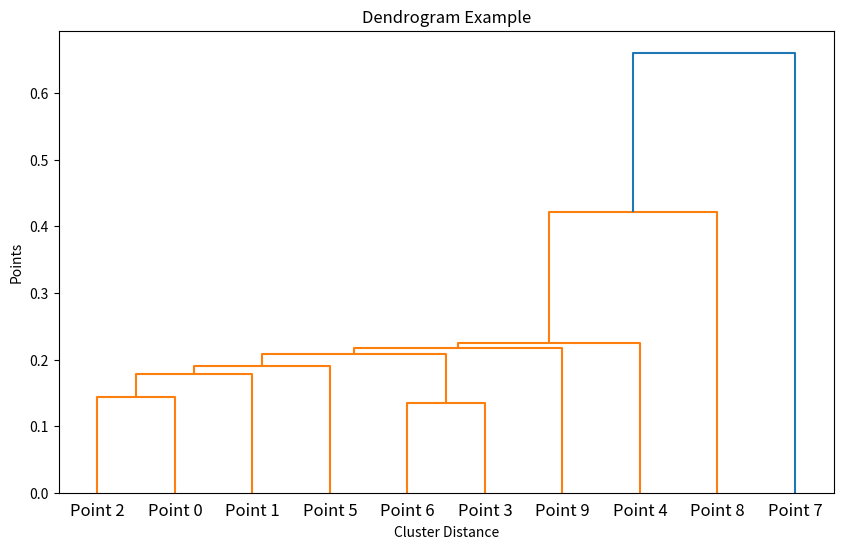

Reproduce this figure in Python.
import numpy as np
import matplotlib.pyplot as plt
from scipy.cluster.hierarchy import dendrogram, linkage

# Generate sample data for clustering
np.random.seed(0)
data = np.random.rand(10, 2)  # 10 points with 2 features

# Perform hierarchical clustering
linked = linkage(data, 'single')  # 'single' linkage, other options include 'complete', 'average', etc.

# Create a dendrogram
plt.figure(figsize=(10, 6))
dendrogram(linked, 
           orientation='top',  # Orientation of the dendrogram ('top', 'right', 'bottom', 'left')
           labels=[f'Point {i}' for i in range(10)],  # Custom labels for the leaves
           distance_sort='descending',  # Sort distances
           show_leaf_counts=True)  # Display the count of each leaf in the dendrogram

# Add titles and labels
plt.title("Dendrogram Example")
plt.xlabel("Cluster Distance")
plt.ylabel("Points")

# Display the plot
plt.show()
